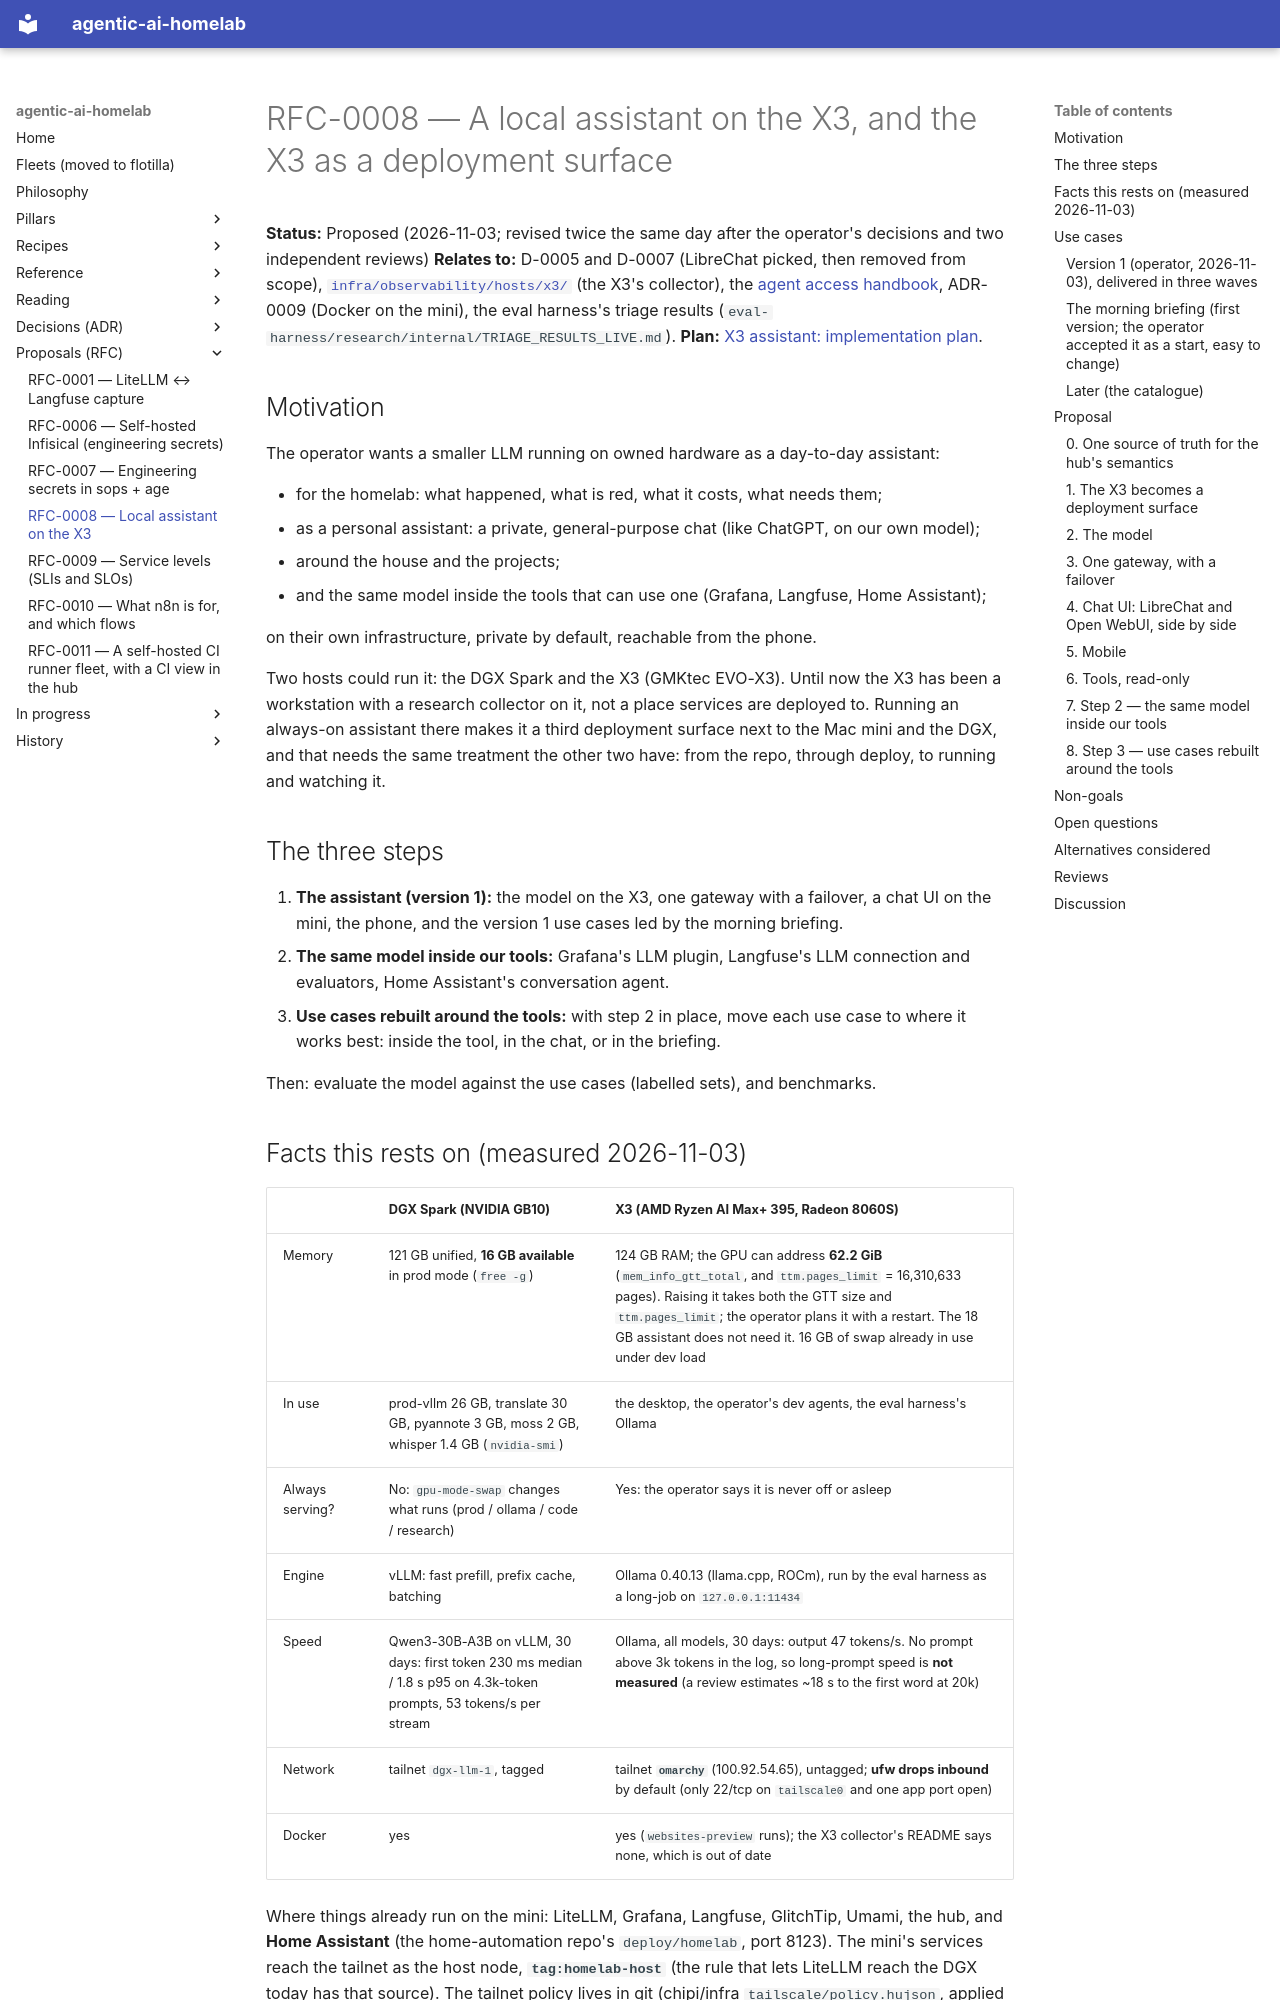

repository: chipi/agentic-ai-homelab · page: rfc/RFC-0008-x3-local-assistant/index.html · generator: mkdocs

# RFC-0008 — A local assistant on the X3, and the X3 as a deployment surface

**Status:** Proposed (2026-11-03; revised twice the same day after the operator's decisions and
two independent reviews)
**Relates to:** D-0005 and D-0007 (LibreChat picked, then removed from scope),
[`infra/observability/hosts/x3/`](https://github.com/chipi/agentic-ai-homelab/tree/main/infra/observability/hosts/x3)
(the X3's collector), the [agent access handbook](../recipes/agent-access.md), ADR-0009 (Docker on
the mini), the eval harness's triage results (`eval-harness/research/internal/TRIAGE_RESULTS_LIVE.md`).
**Plan:** [X3 assistant: implementation plan](../wip/x3-assistant-v1-plan.md).

## Motivation

The operator wants a smaller LLM running on owned hardware as a day-to-day assistant:

- for the homelab: what happened, what is red, what it costs, what needs them;
- as a personal assistant: a private, general-purpose chat (like ChatGPT, on our own model);
- around the house and the projects;
- and the same model inside the tools that can use one (Grafana, Langfuse, Home Assistant);

on their own infrastructure, private by default, reachable from the phone.

Two hosts could run it: the DGX Spark and the X3 (GMKtec EVO-X3). Until now the X3 has been a
workstation with a research collector on it, not a place services are deployed to. Running an
always-on assistant there makes it a third deployment surface next to the Mac mini and the DGX,
and that needs the same treatment the other two have: from the repo, through deploy, to running
and watching it.

## The three steps

1. **The assistant (version 1):** the model on the X3, one gateway with a failover, a chat UI on
   the mini, the phone, and the version 1 use cases led by the morning briefing.
2. **The same model inside our tools:** Grafana's LLM plugin, Langfuse's LLM connection and
   evaluators, Home Assistant's conversation agent.
3. **Use cases rebuilt around the tools:** with step 2 in place, move each use case to where it
   works best: inside the tool, in the chat, or in the briefing.

Then: evaluate the model against the use cases (labelled sets), and benchmarks.
